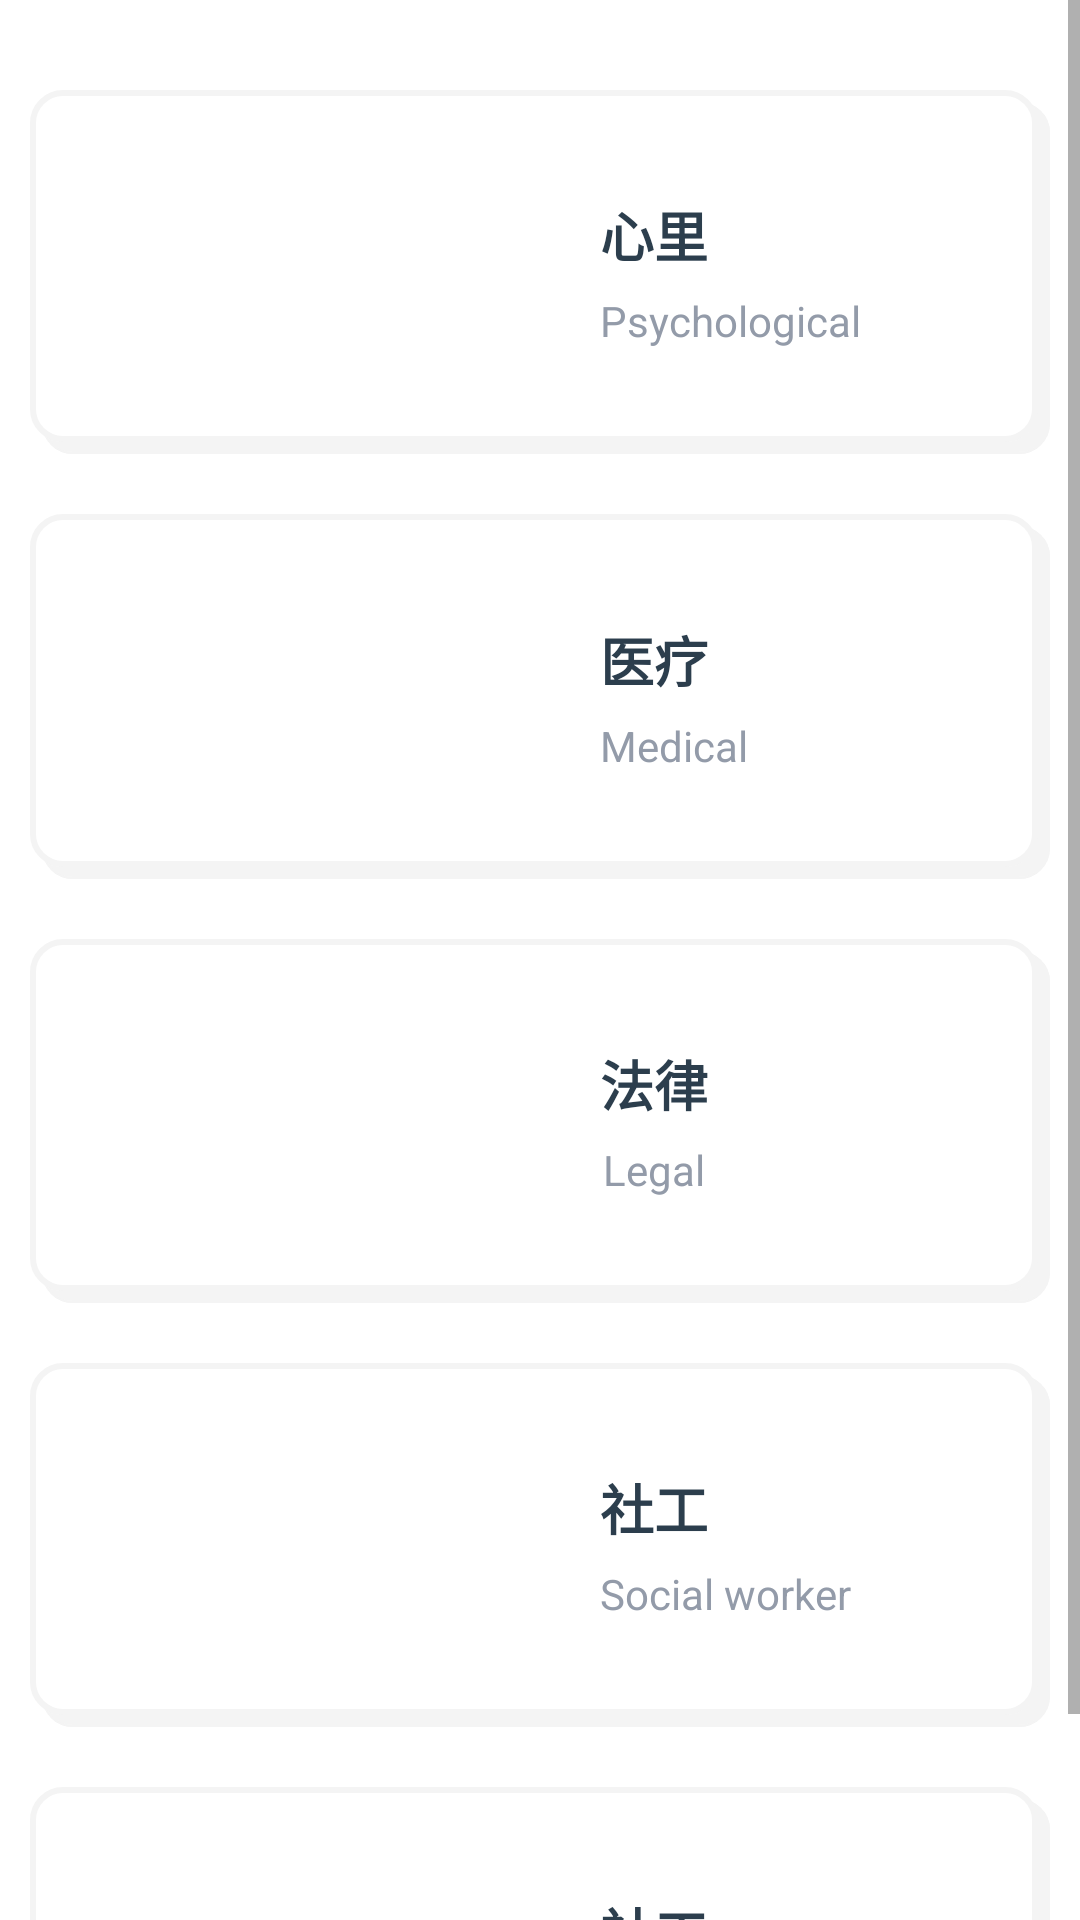

This screen was rendered from an Android layout file. Write that file and the resources it references.
<!-- AndroidManifest.xml: application theme AppTheme -->
<!-- res/layout/fragment_home_res.xml -->
<?xml version="1.0" encoding="utf-8"?>
<ScrollView xmlns:android="http://schemas.android.com/apk/res/android"
    xmlns:app="http://schemas.android.com/apk/res-auto"
    android:layout_width="match_parent"
    android:layout_height="match_parent"
    android:background="@android:color/white"
    android:fillViewport="true">

    <androidx.constraintlayout.widget.ConstraintLayout
        android:layout_width="match_parent"
        android:layout_height="match_parent">

        <androidx.constraintlayout.widget.ConstraintLayout
            android:id="@+id/cl_psy"
            android:layout_width="0dp"
            android:layout_height="0dp"
            android:layout_marginLeft="@dimen/dp_10"
            android:layout_marginTop="@dimen/dp_30"
            android:layout_marginRight="@dimen/dp_10"
            android:background="@drawable/item_corer_shadow_selector"
            app:layout_constraintDimensionRatio="2.8:1"
            app:layout_constraintLeft_toLeftOf="parent"
            app:layout_constraintRight_toRightOf="parent"
            app:layout_constraintTop_toTopOf="parent">

            <ImageView
                android:id="@+id/iv1"
                android:layout_width="@dimen/dp_60"
                android:layout_height="@dimen/dp_60"
                android:layout_marginRight="@dimen/dp_140"
                android:src="@mipmap/ic_launcher"
                app:layout_constraintBottom_toBottomOf="parent"
                app:layout_constraintLeft_toLeftOf="parent"
                app:layout_constraintRight_toRightOf="parent"
                app:layout_constraintTop_toTopOf="parent" />

            <LinearLayout
                style="@style/layout_allWraped_style"
                android:layout_marginLeft="@dimen/dp_60"
                android:orientation="vertical"
                app:layout_constraintBottom_toBottomOf="parent"
                app:layout_constraintLeft_toRightOf="@+id/iv1"
                app:layout_constraintTop_toTopOf="parent">

                <TextView
                    style="@style/item_tv_style"
                    android:layout_gravity="left"
                    android:text="@string/psychological"
                    android:textStyle="bold" />

                <TextView
                    style="@style/item_tv_third_style"
                    android:layout_marginTop="@dimen/dp_6"
                    android:text="@string/psychological_en" />
            </LinearLayout>
        </androidx.constraintlayout.widget.ConstraintLayout>

        <androidx.constraintlayout.widget.ConstraintLayout
            android:id="@+id/cl_medical"
            android:layout_width="0dp"
            android:layout_height="0dp"
            android:layout_marginLeft="@dimen/dp_10"
            android:layout_marginTop="@dimen/dp_20"
            android:layout_marginRight="@dimen/dp_10"
            android:background="@drawable/item_corer_shadow_selector"
            app:layout_constraintDimensionRatio="2.8:1"
            app:layout_constraintLeft_toLeftOf="parent"
            app:layout_constraintRight_toRightOf="parent"
            app:layout_constraintTop_toBottomOf="@+id/cl_psy">

            <ImageView
                android:id="@+id/iv2"
                android:layout_width="@dimen/dp_60"
                android:layout_height="@dimen/dp_60"
                android:layout_marginRight="@dimen/dp_140"
                android:src="@mipmap/ic_launcher"
                app:layout_constraintBottom_toBottomOf="parent"
                app:layout_constraintLeft_toLeftOf="parent"
                app:layout_constraintRight_toRightOf="parent"
                app:layout_constraintTop_toTopOf="parent" />


            <LinearLayout
                style="@style/layout_allWraped_style"
                android:layout_marginLeft="@dimen/dp_60"
                android:orientation="vertical"
                app:layout_constraintBottom_toBottomOf="parent"
                app:layout_constraintLeft_toRightOf="@+id/iv2"
                app:layout_constraintTop_toTopOf="parent">

                <TextView
                    style="@style/item_tv_style"
                    android:layout_gravity="left"
                    android:text="@string/medical"
                    android:textStyle="bold" />

                <TextView
                    style="@style/item_tv_third_style"
                    android:layout_marginTop="@dimen/dp_6"
                    android:text="@string/medical_en" />
            </LinearLayout>
        </androidx.constraintlayout.widget.ConstraintLayout>

        <androidx.constraintlayout.widget.ConstraintLayout
            android:id="@+id/cl_legal"
            android:layout_width="0dp"
            android:layout_height="0dp"
            android:layout_marginLeft="@dimen/dp_10"
            android:layout_marginTop="@dimen/dp_20"
            android:layout_marginRight="@dimen/dp_10"
            android:background="@drawable/item_corer_shadow_selector"
            app:layout_constraintDimensionRatio="2.8:1"
            app:layout_constraintLeft_toLeftOf="parent"
            app:layout_constraintRight_toRightOf="parent"
            app:layout_constraintTop_toBottomOf="@+id/cl_medical">

            <ImageView
                android:id="@+id/iv3"
                android:layout_width="@dimen/dp_60"
                android:layout_height="@dimen/dp_60"
                android:layout_marginRight="@dimen/dp_140"
                android:src="@mipmap/ic_launcher"
                app:layout_constraintBottom_toBottomOf="parent"
                app:layout_constraintLeft_toLeftOf="parent"
                app:layout_constraintRight_toRightOf="parent"
                app:layout_constraintTop_toTopOf="parent" />


            <LinearLayout
                style="@style/layout_allWraped_style"
                android:layout_marginLeft="@dimen/dp_60"
                android:orientation="vertical"
                app:layout_constraintBottom_toBottomOf="parent"
                app:layout_constraintLeft_toRightOf="@+id/iv3"
                app:layout_constraintTop_toTopOf="parent">

                <TextView
                    style="@style/item_tv_style"
                    android:layout_gravity="left"
                    android:text="@string/legal"
                    android:textStyle="bold" />

                <TextView
                    style="@style/item_tv_third_style"
                    android:layout_marginTop="@dimen/dp_6"
                    android:text="@string/legal_en" />
            </LinearLayout>
        </androidx.constraintlayout.widget.ConstraintLayout>

        <androidx.constraintlayout.widget.ConstraintLayout
            android:id="@+id/cl_worker"
            android:layout_width="0dp"
            android:layout_height="0dp"
            android:layout_marginLeft="@dimen/dp_10"
            android:layout_marginTop="@dimen/dp_20"
            android:layout_marginRight="@dimen/dp_10"
            android:background="@drawable/item_corer_shadow_selector"
            app:layout_constraintDimensionRatio="2.8:1"
            app:layout_constraintLeft_toLeftOf="parent"
            app:layout_constraintRight_toRightOf="parent"
            app:layout_constraintTop_toBottomOf="@+id/cl_legal">

            <ImageView
                android:id="@+id/iv4"
                android:layout_width="@dimen/dp_60"
                android:layout_height="@dimen/dp_60"
                android:layout_marginRight="@dimen/dp_140"
                android:src="@mipmap/ic_launcher"
                app:layout_constraintBottom_toBottomOf="parent"
                app:layout_constraintLeft_toLeftOf="parent"
                app:layout_constraintRight_toRightOf="parent"
                app:layout_constraintTop_toTopOf="parent" />


            <LinearLayout
                style="@style/layout_allWraped_style"
                android:layout_marginLeft="@dimen/dp_60"
                android:orientation="vertical"
                app:layout_constraintBottom_toBottomOf="parent"
                app:layout_constraintLeft_toRightOf="@+id/iv4"
                app:layout_constraintTop_toTopOf="parent">

                <TextView
                    style="@style/item_tv_style"
                    android:layout_gravity="left"
                    android:text="@string/social_worker"
                    android:textStyle="bold" />

                <TextView
                    style="@style/item_tv_third_style"
                    android:layout_marginTop="@dimen/dp_6"
                    android:text="@string/social_worker_en" />
            </LinearLayout>
        </androidx.constraintlayout.widget.ConstraintLayout>

        <androidx.constraintlayout.widget.ConstraintLayout
            android:id="@+id/cl_de"
            android:layout_width="0dp"
            android:layout_height="0dp"
            android:layout_marginLeft="@dimen/dp_10"
            android:layout_marginTop="@dimen/dp_20"
            android:layout_marginRight="@dimen/dp_10"
            android:background="@drawable/item_corer_shadow_selector"
            app:layout_constraintDimensionRatio="2.8:1"
            app:layout_constraintLeft_toLeftOf="parent"
            app:layout_constraintRight_toRightOf="parent"
            app:layout_constraintTop_toBottomOf="@+id/cl_worker">

            <ImageView
                android:id="@+id/iv5"
                android:layout_width="@dimen/dp_60"
                android:layout_height="@dimen/dp_60"
                android:layout_marginRight="@dimen/dp_140"
                android:src="@mipmap/ic_launcher"
                app:layout_constraintBottom_toBottomOf="parent"
                app:layout_constraintLeft_toLeftOf="parent"
                app:layout_constraintRight_toRightOf="parent"
                app:layout_constraintTop_toTopOf="parent" />


            <LinearLayout
                style="@style/layout_allWraped_style"
                android:layout_marginLeft="@dimen/dp_60"
                android:orientation="vertical"
                app:layout_constraintBottom_toBottomOf="parent"
                app:layout_constraintLeft_toRightOf="@+id/iv5"
                app:layout_constraintTop_toTopOf="parent">

                <TextView
                    style="@style/item_tv_style"
                    android:layout_gravity="left"
                    android:text="@string/social_worker"
                    android:textStyle="bold" />

                <TextView
                    style="@style/item_tv_third_style"
                    android:layout_marginTop="@dimen/dp_6"
                    android:text="@string/social_worker_en" />
            </LinearLayout>
        </androidx.constraintlayout.widget.ConstraintLayout>


    </androidx.constraintlayout.widget.ConstraintLayout>
</ScrollView>
<!-- resources referenced by this layout -->
<resources>
  <dimen name="dp_10">10dp</dimen>
  <dimen name="dp_140">140dp</dimen>
  <dimen name="dp_20">20dp</dimen>
  <dimen name="dp_30">30dp</dimen>
  <dimen name="dp_6">6dp</dimen>
  <dimen name="dp_60">60dp</dimen>
  <string name="legal">法律</string>
  <string name="legal_en">Legal</string>
  <string name="medical">医疗</string>
  <string name="medical_en">Medical</string>
  <string name="psychological">心里</string>
  <string name="psychological_en">Psychological</string>
  <string name="social_worker">社工</string>
  <string name="social_worker_en">Social worker</string>
  <style name="item_tv_style" parent="@style/layout_allWraped_style">
          <item name="android:layout_gravity">center</item>
          <item name="android:textColor">@color/item_tv_color_01</item>
          <item name="android:textSize">@dimen/text_size_18</item>
          <item name="android:singleLine">true</item>
          <item name="android:textColorHint">@color/item_tv_color_02</item>
      </style>
  <style name="item_tv_third_style" parent="@style/layout_allWraped_style">
          <item name="android:layout_gravity">center</item>
          <item name="android:textColor">@color/item_tv_color_02</item>
          <item name="android:textSize">@dimen/text_size_14</item>
          <item name="android:singleLine">true</item>
      </style>
  <style name="layout_allWraped_style">
          <item name="android:layout_width">wrap_content</item>
          <item name="android:layout_height">wrap_content</item>
      </style>
  <style name="AppTheme" parent="Theme.AppCompat.Light.NoActionBar">
          <item name="colorPrimary">@color/colorPrimary</item>
          <item name="colorPrimaryDark">@color/colorPrimary</item>
          <item name="colorAccent">@color/colorAccent</item>
          <item name="android:windowBackground">@color/windowBackground</item>
          
          <item name="android:listDivider">@drawable/divider_recyclerview</item>
          
          <item name="actionBarSize">@dimen/mActionBarSize</item>
          <item name="android:overScrollMode">never</item>
      </style>
  <color name="windowBackground">#F4F4F4</color>
  <dimen name="dp_0_5">0.5dp</dimen>
  <color name="white">#FFFFFF</color>
  <color name="item_tv_color_01">#2C3E4D</color>
  <dimen name="text_size_18">18dp</dimen>
  <color name="item_tv_color_02">#939BA9</color>
  <dimen name="text_size_14">14dp</dimen>
  <color name="colorPrimary">#F4F4F4</color>
  <color name="colorAccent">#D81B60</color>
  <!-- drawable divider_recyclerview (drawable) -->
  <?xml version="1.0" encoding="utf-8"?>
  <shape xmlns:android="http://schemas.android.com/apk/res/android"
      android:shape="rectangle">
      
      <solid android:color="@color/line_color" />
      <size android:height="@dimen/line_height" />
  </shape>
  <dimen name="mActionBarSize">45dp</dimen>
  <color name="line_color">#F2F2F2</color>
  <dimen name="line_height">0.5dp</dimen>
</resources>
